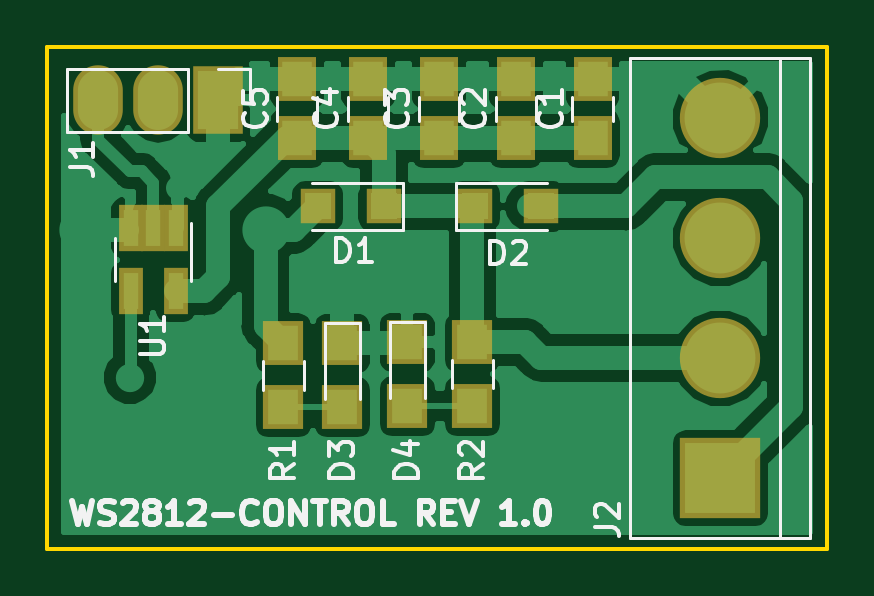
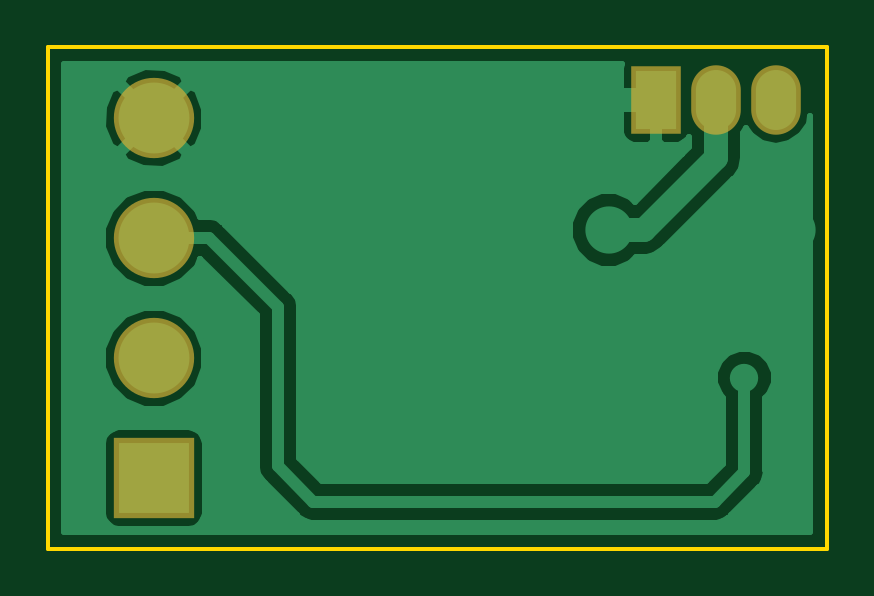
Circuit board: 9 layer files. Board 33.0 x 21.2 mm.
- bottom_copper: ws2812-stm32-interface-B.Cu.gbr (14258 bytes)
- bottom_mask: ws2812-stm32-interface-B.Mask.gbr (911 bytes)
- paste: ws2812-stm32-interface-B.Paste.gbr (552 bytes)
- bottom_silk: ws2812-stm32-interface-B.SilkS.gbr (553 bytes)
- outline: ws2812-stm32-interface-Edge.Cuts.gbr (735 bytes)
- top_copper: ws2812-stm32-interface-F.Cu.gbr (40162 bytes)
- top_mask: ws2812-stm32-interface-F.Mask.gbr (2039 bytes)
- paste: ws2812-stm32-interface-F.Paste.gbr (1680 bytes)
- top_silk: ws2812-stm32-interface-F.SilkS.gbr (15729 bytes)

=== bottom_copper: ws2812-stm32-interface-B.Cu.gbr (14258 bytes, source omitted) ===
=== bottom_mask: ws2812-stm32-interface-B.Mask.gbr ===
G04 #@! TF.GenerationSoftware,KiCad,Pcbnew,5.0.0-fee4fd1~66~ubuntu18.04.1*
G04 #@! TF.CreationDate,2018-10-07T19:31:30+08:00*
G04 #@! TF.ProjectId,ws2812-stm32-interface,7773323831322D73746D33322D696E74,rev?*
G04 #@! TF.SameCoordinates,Original*
G04 #@! TF.FileFunction,Soldermask,Bot*
G04 #@! TF.FilePolarity,Negative*
%FSLAX46Y46*%
G04 Gerber Fmt 4.6, Leading zero omitted, Abs format (unit mm)*
G04 Created by KiCad (PCBNEW 5.0.0-fee4fd1~66~ubuntu18.04.1) date Sun Oct  7 19:31:30 2018*
%MOMM*%
%LPD*%
G01*
G04 APERTURE LIST*
%ADD10C,3.400000*%
%ADD11R,3.400000X3.400000*%
%ADD12O,2.100000X2.940000*%
%ADD13R,2.100000X2.900000*%
G04 APERTURE END LIST*
D10*
G04 #@! TO.C,J2*
X48250000Y-15760000D03*
D11*
X48250000Y-31000000D03*
D10*
X48250000Y-20840000D03*
X48250000Y-25920000D03*
G04 #@! TD*
D12*
G04 #@! TO.C,J1*
X21920000Y-15000000D03*
X24460000Y-15000000D03*
D13*
X27000000Y-15000000D03*
G04 #@! TD*
M02*

=== paste: ws2812-stm32-interface-B.Paste.gbr ===
G04 #@! TF.GenerationSoftware,KiCad,Pcbnew,5.0.0-fee4fd1~66~ubuntu18.04.1*
G04 #@! TF.CreationDate,2018-10-07T19:31:30+08:00*
G04 #@! TF.ProjectId,ws2812-stm32-interface,7773323831322D73746D33322D696E74,rev?*
G04 #@! TF.SameCoordinates,Original*
G04 #@! TF.FileFunction,Paste,Bot*
G04 #@! TF.FilePolarity,Positive*
%FSLAX46Y46*%
G04 Gerber Fmt 4.6, Leading zero omitted, Abs format (unit mm)*
G04 Created by KiCad (PCBNEW 5.0.0-fee4fd1~66~ubuntu18.04.1) date Sun Oct  7 19:31:30 2018*
%MOMM*%
%LPD*%
G01*
G04 APERTURE LIST*
G04 APERTURE END LIST*
M02*

=== bottom_silk: ws2812-stm32-interface-B.SilkS.gbr ===
G04 #@! TF.GenerationSoftware,KiCad,Pcbnew,5.0.0-fee4fd1~66~ubuntu18.04.1*
G04 #@! TF.CreationDate,2018-10-07T19:31:30+08:00*
G04 #@! TF.ProjectId,ws2812-stm32-interface,7773323831322D73746D33322D696E74,rev?*
G04 #@! TF.SameCoordinates,Original*
G04 #@! TF.FileFunction,Legend,Bot*
G04 #@! TF.FilePolarity,Positive*
%FSLAX46Y46*%
G04 Gerber Fmt 4.6, Leading zero omitted, Abs format (unit mm)*
G04 Created by KiCad (PCBNEW 5.0.0-fee4fd1~66~ubuntu18.04.1) date Sun Oct  7 19:31:30 2018*
%MOMM*%
%LPD*%
G01*
G04 APERTURE LIST*
G04 APERTURE END LIST*
M02*

=== outline: ws2812-stm32-interface-Edge.Cuts.gbr ===
G04 #@! TF.GenerationSoftware,KiCad,Pcbnew,5.0.0-fee4fd1~66~ubuntu18.04.1*
G04 #@! TF.CreationDate,2018-10-07T19:31:30+08:00*
G04 #@! TF.ProjectId,ws2812-stm32-interface,7773323831322D73746D33322D696E74,rev?*
G04 #@! TF.SameCoordinates,Original*
G04 #@! TF.FileFunction,Profile,NP*
%FSLAX46Y46*%
G04 Gerber Fmt 4.6, Leading zero omitted, Abs format (unit mm)*
G04 Created by KiCad (PCBNEW 5.0.0-fee4fd1~66~ubuntu18.04.1) date Sun Oct  7 19:31:30 2018*
%MOMM*%
%LPD*%
G01*
G04 APERTURE LIST*
%ADD10C,0.150000*%
G04 APERTURE END LIST*
D10*
X52750000Y-12750000D02*
X19750000Y-12750000D01*
X52750000Y-34000000D02*
X52750000Y-12750000D01*
X19750000Y-34000000D02*
X52750000Y-34000000D01*
X19750000Y-12750000D02*
X19750000Y-34000000D01*
M02*

=== top_copper: ws2812-stm32-interface-F.Cu.gbr (40162 bytes, source omitted) ===
=== top_mask: ws2812-stm32-interface-F.Mask.gbr ===
G04 #@! TF.GenerationSoftware,KiCad,Pcbnew,5.0.0-fee4fd1~66~ubuntu18.04.1*
G04 #@! TF.CreationDate,2018-10-07T19:31:30+08:00*
G04 #@! TF.ProjectId,ws2812-stm32-interface,7773323831322D73746D33322D696E74,rev?*
G04 #@! TF.SameCoordinates,Original*
G04 #@! TF.FileFunction,Soldermask,Top*
G04 #@! TF.FilePolarity,Negative*
%FSLAX46Y46*%
G04 Gerber Fmt 4.6, Leading zero omitted, Abs format (unit mm)*
G04 Created by KiCad (PCBNEW 5.0.0-fee4fd1~66~ubuntu18.04.1) date Sun Oct  7 19:31:30 2018*
%MOMM*%
%LPD*%
G01*
G04 APERTURE LIST*
%ADD10C,3.400000*%
%ADD11R,3.400000X3.400000*%
%ADD12R,1.650000X1.900000*%
%ADD13R,1.500000X1.500000*%
%ADD14R,1.700000X1.900000*%
%ADD15R,1.050000X1.960000*%
%ADD16O,2.100000X2.940000*%
%ADD17R,2.100000X2.900000*%
G04 APERTURE END LIST*
D10*
G04 #@! TO.C,J2*
X48250000Y-15760000D03*
D11*
X48250000Y-31000000D03*
D10*
X48250000Y-20840000D03*
X48250000Y-25920000D03*
G04 #@! TD*
D12*
G04 #@! TO.C,C5*
X30337702Y-14112568D03*
X30337702Y-16612568D03*
G04 #@! TD*
G04 #@! TO.C,C4*
X33337702Y-16612568D03*
X33337702Y-14112568D03*
G04 #@! TD*
G04 #@! TO.C,C3*
X36337702Y-14112568D03*
X36337702Y-16612568D03*
G04 #@! TD*
G04 #@! TO.C,C2*
X39587702Y-16612568D03*
X39587702Y-14112568D03*
G04 #@! TD*
G04 #@! TO.C,C1*
X42837702Y-14112568D03*
X42837702Y-16612568D03*
G04 #@! TD*
D13*
G04 #@! TO.C,D2*
X37850000Y-19500000D03*
X40650000Y-19500000D03*
G04 #@! TD*
G04 #@! TO.C,D1*
X31200000Y-19500000D03*
X34000000Y-19500000D03*
G04 #@! TD*
D14*
G04 #@! TO.C,D4*
X35000000Y-25250000D03*
X35000000Y-27950000D03*
G04 #@! TD*
G04 #@! TO.C,D3*
X32250000Y-28000000D03*
X32250000Y-25300000D03*
G04 #@! TD*
G04 #@! TO.C,R2*
X37750000Y-25250000D03*
X37750000Y-27950000D03*
G04 #@! TD*
G04 #@! TO.C,R1*
X29750000Y-28000000D03*
X29750000Y-25300000D03*
G04 #@! TD*
D15*
G04 #@! TO.C,U1*
X25200000Y-23100000D03*
X23300000Y-23100000D03*
X23300000Y-20400000D03*
X24250000Y-20400000D03*
X25200000Y-20400000D03*
G04 #@! TD*
D16*
G04 #@! TO.C,J1*
X21920000Y-15000000D03*
X24460000Y-15000000D03*
D17*
X27000000Y-15000000D03*
G04 #@! TD*
M02*

=== paste: ws2812-stm32-interface-F.Paste.gbr ===
G04 #@! TF.GenerationSoftware,KiCad,Pcbnew,5.0.0-fee4fd1~66~ubuntu18.04.1*
G04 #@! TF.CreationDate,2018-10-07T19:31:30+08:00*
G04 #@! TF.ProjectId,ws2812-stm32-interface,7773323831322D73746D33322D696E74,rev?*
G04 #@! TF.SameCoordinates,Original*
G04 #@! TF.FileFunction,Paste,Top*
G04 #@! TF.FilePolarity,Positive*
%FSLAX46Y46*%
G04 Gerber Fmt 4.6, Leading zero omitted, Abs format (unit mm)*
G04 Created by KiCad (PCBNEW 5.0.0-fee4fd1~66~ubuntu18.04.1) date Sun Oct  7 19:31:30 2018*
%MOMM*%
%LPD*%
G01*
G04 APERTURE LIST*
%ADD10R,1.250000X1.500000*%
%ADD11R,1.100000X1.100000*%
%ADD12R,1.300000X1.500000*%
%ADD13R,0.650000X1.560000*%
G04 APERTURE END LIST*
D10*
G04 #@! TO.C,C5*
X30337702Y-14112568D03*
X30337702Y-16612568D03*
G04 #@! TD*
G04 #@! TO.C,C4*
X33337702Y-16612568D03*
X33337702Y-14112568D03*
G04 #@! TD*
G04 #@! TO.C,C3*
X36337702Y-14112568D03*
X36337702Y-16612568D03*
G04 #@! TD*
G04 #@! TO.C,C2*
X39587702Y-16612568D03*
X39587702Y-14112568D03*
G04 #@! TD*
G04 #@! TO.C,C1*
X42837702Y-14112568D03*
X42837702Y-16612568D03*
G04 #@! TD*
D11*
G04 #@! TO.C,D2*
X37850000Y-19500000D03*
X40650000Y-19500000D03*
G04 #@! TD*
G04 #@! TO.C,D1*
X31200000Y-19500000D03*
X34000000Y-19500000D03*
G04 #@! TD*
D12*
G04 #@! TO.C,D4*
X35000000Y-25250000D03*
X35000000Y-27950000D03*
G04 #@! TD*
G04 #@! TO.C,D3*
X32250000Y-28000000D03*
X32250000Y-25300000D03*
G04 #@! TD*
G04 #@! TO.C,R2*
X37750000Y-25250000D03*
X37750000Y-27950000D03*
G04 #@! TD*
G04 #@! TO.C,R1*
X29750000Y-28000000D03*
X29750000Y-25300000D03*
G04 #@! TD*
D13*
G04 #@! TO.C,U1*
X25200000Y-23100000D03*
X23300000Y-23100000D03*
X23300000Y-20400000D03*
X24250000Y-20400000D03*
X25200000Y-20400000D03*
G04 #@! TD*
M02*

=== top_silk: ws2812-stm32-interface-F.SilkS.gbr (15729 bytes, source omitted) ===
